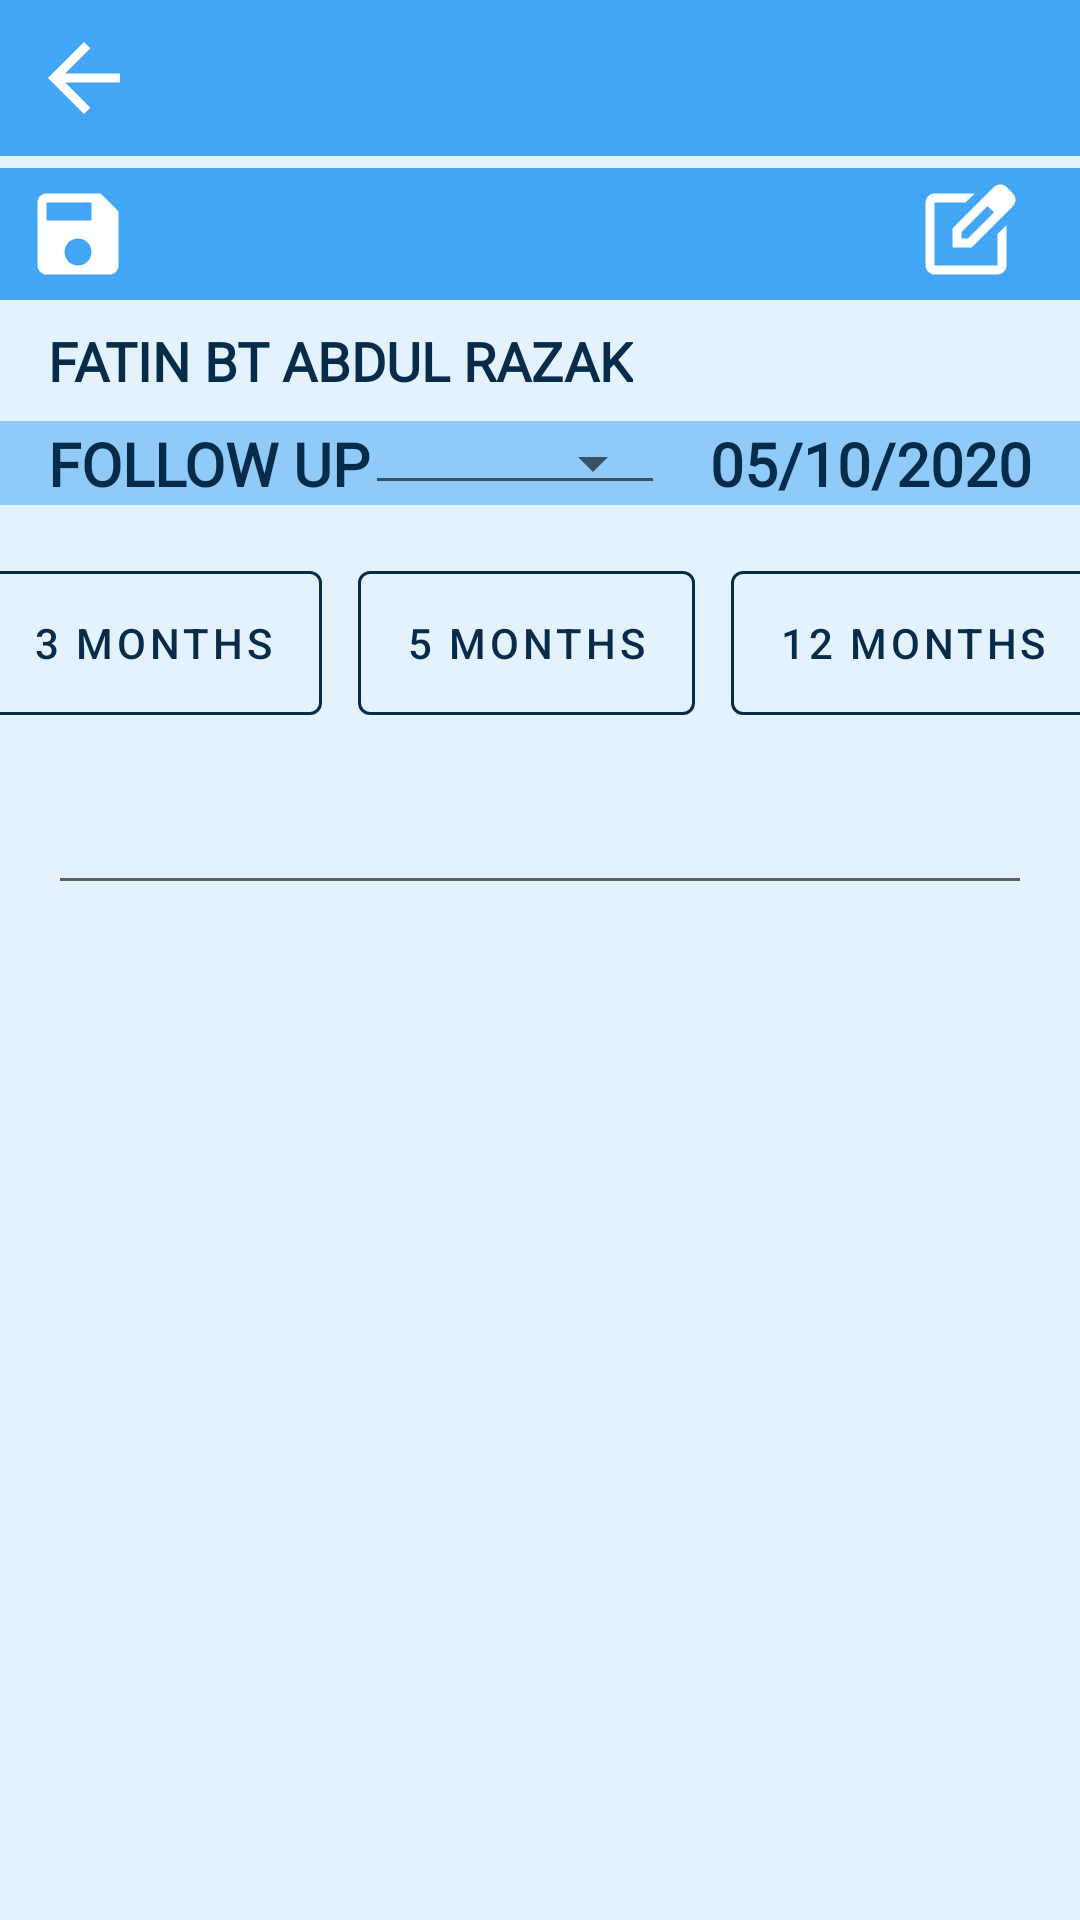

This screen was rendered from an Android layout file. Write that file and the resources it references.
<!-- AndroidManifest.xml: application theme AppTheme -->
<!-- res/layout/fragment_follow_up.xml -->
<?xml version="1.0" encoding="utf-8"?>
<androidx.constraintlayout.widget.ConstraintLayout xmlns:android="http://schemas.android.com/apk/res/android"
    xmlns:app="http://schemas.android.com/apk/res-auto"
    xmlns:tools="http://schemas.android.com/tools"
    android:id="@+id/main_layout"
    android:layout_width="match_parent"
    android:layout_height="match_parent"
    android:background="@color/lightBackground"
    tools:context=".forms.FollowUpFragment">

    <androidx.constraintlayout.widget.ConstraintLayout
        android:id="@+id/top_navigation"
        android:layout_width="match_parent"
        android:layout_height="wrap_content"
        android:background="@color/blueBasicLight"
        app:layout_constraintEnd_toEndOf="parent"
        app:layout_constraintStart_toStartOf="parent"
        app:layout_constraintTop_toTopOf="parent">

        <ImageView
            android:id="@+id/home_button"
            android:layout_width="wrap_content"
            android:layout_height="wrap_content"
            android:layout_marginStart="8dp"
            android:layout_marginTop="8dp"
            android:layout_marginBottom="8dp"
            app:layout_constraintBottom_toBottomOf="parent"
            app:layout_constraintStart_toStartOf="parent"
            app:layout_constraintTop_toTopOf="parent"
            app:srcCompat="@drawable/ic_home_36"
            tools:ignore="ContentDescription" />

        <ImageView
            android:id="@+id/back_button"
            android:layout_width="wrap_content"
            android:layout_height="wrap_content"
            android:layout_marginStart="2dp"
            android:layout_marginTop="8dp"
            android:layout_marginBottom="8dp"
            app:layout_constraintBottom_toBottomOf="parent"
            app:layout_constraintStart_toEndOf="@id/home_button"
            app:layout_constraintTop_toTopOf="parent"
            app:srcCompat="@drawable/ic_arrow_back_36"
            tools:ignore="ContentDescription" />

        <HorizontalScrollView
            android:id="@+id/chips_scroll"
            android:layout_width="0dp"
            android:layout_height="wrap_content"
            android:layout_marginStart="2dp"
            android:layout_marginTop="8dp"
            android:layout_marginEnd="8dp"
            android:layout_marginBottom="8dp"
            android:scrollbarSize="0dp"
            app:layout_constraintBottom_toBottomOf="parent"
            app:layout_constraintEnd_toEndOf="parent"
            app:layout_constraintStart_toEndOf="@+id/back_button"
            app:layout_constraintTop_toTopOf="parent">

            <LinearLayout
                android:id="@+id/navigation_layout"
                android:layout_width="wrap_content"
                android:layout_height="match_parent"
                android:gravity="start|fill_horizontal"
                android:orientation="horizontal" />

        </HorizontalScrollView>
    </androidx.constraintlayout.widget.ConstraintLayout>

    
    
    
    
    
    
    
    
    
    

    
    
    
    
    
    
    
    
    
    

    
    
    
    
    
    
    
    
    
    

    
    
    
    
    
    
    
    
    
    
    
    
    

    
    
    
    
    
    

    

    
    
    
    
    
    
    
    
    
    
    
    

    <include
        android:id="@+id/nav_2"
        layout="@layout/nav_2"
        android:layout_width="match_parent"
        android:layout_height="wrap_content"
        android:layout_marginTop="4dp"
        app:layout_constraintEnd_toEndOf="parent"
        app:layout_constraintStart_toStartOf="parent"
        app:layout_constraintTop_toBottomOf="@+id/top_navigation" />

    <include
        android:id="@+id/content"
        layout="@layout/content_follow_up"
        android:layout_width="match_parent"
        android:layout_height="wrap_content"
        app:layout_constraintTop_toBottomOf="@+id/nav_2" />
</androidx.constraintlayout.widget.ConstraintLayout>
<!-- res/layout/nav_2.xml (included above) -->
<?xml version="1.0" encoding="utf-8"?>
<androidx.constraintlayout.widget.ConstraintLayout xmlns:android="http://schemas.android.com/apk/res/android"
    xmlns:app="http://schemas.android.com/apk/res-auto"
    xmlns:tools="http://schemas.android.com/tools"
    android:layout_width="match_parent"
    android:layout_height="wrap_content"
    android:background="@color/blueBasicLight"
    android:padding="4dp">

    
    
    
    
    
    
    
    
    
    

    <ImageView
        android:id="@+id/save_form_button_"
        android:layout_width="wrap_content"
        android:layout_height="wrap_content"
        android:layout_marginStart="4dp"
        app:layout_constraintBottom_toBottomOf="parent"
        app:layout_constraintStart_toStartOf="parent"
        app:layout_constraintTop_toTopOf="parent"
        app:srcCompat="@drawable/ic_save_36"
        tools:ignore="ContentDescription" />

    <HorizontalScrollView
        android:id="@+id/chips_scroll_2"
        android:layout_width="0dp"
        android:layout_height="wrap_content"
        android:layout_marginStart="4dp"
        android:layout_marginTop="8dp"
        android:layout_marginEnd="16dp"
        android:layout_marginBottom="8dp"
        android:scrollbarSize="0dp"
        app:layout_constraintBottom_toBottomOf="parent"
        app:layout_constraintEnd_toStartOf="@id/view_only_button"
        app:layout_constraintStart_toEndOf="@id/save_form_button_"
        app:layout_constraintTop_toTopOf="parent">

        <LinearLayout
            android:id="@+id/navigation_layout_2"
            android:layout_width="wrap_content"
            android:layout_height="wrap_content"
            android:gravity="start|fill_horizontal"
            android:orientation="horizontal" />
    </HorizontalScrollView>

    <ImageView
        android:id="@+id/view_only_button"
        android:layout_width="wrap_content"
        android:layout_height="wrap_content"
        android:layout_marginStart="8dp"
        android:layout_marginEnd="8dp"
        app:layout_constraintBottom_toBottomOf="parent"
        app:layout_constraintEnd_toStartOf="@id/delete_form"
        app:layout_constraintTop_toTopOf="parent"
        app:srcCompat="@drawable/ic_read_write_36"
        tools:ignore="ContentDescription" />

    <ImageView
        android:id="@+id/delete_form"
        android:layout_width="wrap_content"
        android:layout_height="wrap_content"
        android:layout_marginEnd="8dp"
        app:layout_constraintBottom_toBottomOf="parent"
        app:layout_constraintEnd_toEndOf="parent"
        app:layout_constraintTop_toTopOf="parent"
        app:srcCompat="@drawable/ic_clear_24"
        app:tint="@color/redCircle"
        tools:ignore="ContentDescription,RtlSymmetry" />
</androidx.constraintlayout.widget.ConstraintLayout>
<!-- res/layout/content_follow_up.xml (included above) -->
<?xml version="1.0" encoding="utf-8"?>
<androidx.constraintlayout.widget.ConstraintLayout xmlns:android="http://schemas.android.com/apk/res/android"
    xmlns:app="http://schemas.android.com/apk/res-auto"
    xmlns:tools="http://schemas.android.com/tools"
    android:id="@+id/main_layout"
    android:layout_width="match_parent"
    android:layout_height="match_parent"
    android:background="@color/lightBackground">

    <TextView
        android:id="@+id/patient_name"
        android:layout_width="0dp"
        android:layout_height="wrap_content"
        android:layout_marginStart="16dp"
        android:layout_marginTop="8dp"
        android:layout_marginEnd="8dp"
        android:fontFamily="@font/didact_gothic"
        android:textColor="@color/colorPrimaryDark"
        android:textSize="18sp"
        android:textStyle="bold"
        app:layout_constraintStart_toStartOf="parent"
        app:layout_constraintTop_toTopOf="parent"
        tools:text="FATIN BT ABDUL RAZAK" />

    <androidx.constraintlayout.widget.ConstraintLayout
        android:id="@+id/aa"
        android:layout_width="match_parent"
        android:layout_height="wrap_content"
        android:layout_marginTop="8dp"
        android:background="@color/cardBackgroundDarker"
        android:paddingStart="16dp"
        android:paddingEnd="16dp"
        app:layout_constraintEnd_toEndOf="parent"
        app:layout_constraintStart_toStartOf="parent"
        app:layout_constraintTop_toBottomOf="@+id/patient_name">

        <TextView
            android:id="@+id/form_caption"
            android:layout_width="wrap_content"
            android:layout_height="match_parent"
            android:fontFamily="@font/didact_gothic"
            android:text="@string/follow_up_form_caption"
            android:textColor="@color/colorPrimaryDark"
            android:textSize="20sp"
            android:textStyle="bold"
            app:layout_constraintBottom_toBottomOf="parent"
            app:layout_constraintStart_toStartOf="parent"
            app:layout_constraintTop_toTopOf="parent" />

        <TextView
            android:id="@+id/date_caption"
            android:layout_width="0dp"
            android:layout_height="match_parent"
            android:fontFamily="@font/didact_gothic"
            android:textAlignment="textEnd"
            android:textColor="@color/colorPrimaryDark"
            android:textSize="20sp"
            android:textStyle="bold"
            app:layout_constraintBottom_toBottomOf="parent"
            app:layout_constraintEnd_toEndOf="parent"
            app:layout_constraintTop_toTopOf="parent"
            tools:text="05/10/2020" />

        <Spinner
            android:id="@+id/practitioner_name"
            style="@style/Widget.AppCompat.Spinner.Underlined"
            android:layout_width="0dp"
            android:layout_height="wrap_content"
            android:layout_marginEnd="15dp"
            android:minWidth="100dp"
            app:layout_constraintBottom_toBottomOf="parent"
            app:layout_constraintEnd_toStartOf="@id/date_caption"
            app:layout_constraintTop_toTopOf="parent" />
    </androidx.constraintlayout.widget.ConstraintLayout>

    <com.google.android.material.button.MaterialButton
        android:id="@+id/btn_3_months"
        style="?attr/materialButtonOutlinedStyle"
        android:layout_width="wrap_content"
        android:layout_height="wrap_content"
        android:minHeight="60dp"
        android:text="3 MONTHS"
        android:textColor="@color/colorPrimaryDark"
        app:layout_constraintEnd_toStartOf="@id/btn_6_months"
        app:layout_constraintHorizontal_chainStyle="packed"
        app:layout_constraintStart_toStartOf="parent"
        app:layout_constraintTop_toTopOf="@+id/btn_6_months"
        app:strokeColor="@color/colorPrimaryDark" />

    <com.google.android.material.button.MaterialButton
        android:id="@+id/btn_6_months"
        style="?attr/materialButtonOutlinedStyle"
        android:layout_width="wrap_content"
        android:layout_height="wrap_content"
        android:layout_marginStart="12dp"
        android:layout_marginTop="16dp"
        android:layout_marginEnd="12dp"
        android:minHeight="60dp"
        android:text="5 MONTHS"
        android:textColor="@color/colorPrimaryDark"
        app:layout_constraintEnd_toStartOf="@id/btn_12_months"
        app:layout_constraintStart_toEndOf="@id/btn_3_months"
        app:layout_constraintTop_toBottomOf="@id/aa"
        app:strokeColor="@color/colorPrimaryDark" />

    <com.google.android.material.button.MaterialButton
        android:id="@+id/btn_12_months"
        style="?attr/materialButtonOutlinedStyle"
        android:layout_width="wrap_content"
        android:layout_height="wrap_content"
        android:minHeight="60dp"
        android:text="12 MONTHS"
        android:textColor="@color/colorPrimaryDark"
        app:layout_constraintEnd_toEndOf="parent"
        app:layout_constraintStart_toEndOf="@id/btn_6_months"
        app:layout_constraintTop_toTopOf="@+id/btn_6_months"
        app:strokeColor="@color/colorPrimaryDark" />

    <com.google.android.material.textfield.TextInputEditText
        android:id="@+id/et_follow_up_text"
        style="@style/fixedEditNoMarginTextBox18sp"
        android:layout_margin="@dimen/padding_16dp"
        android:layout_marginEnd="8dp"
        android:inputType="text"
        app:layout_constraintEnd_toEndOf="parent"
        app:layout_constraintStart_toStartOf="parent"
        app:layout_constraintTop_toBottomOf="@id/btn_12_months" />
</androidx.constraintlayout.widget.ConstraintLayout>
<!-- resources referenced by this layout -->
<resources>
  <color name="blueBasicLight">#42A5F5</color>
  <color name="cardBackgroundDarker">#90CAF9</color>
  <color name="colorPrimaryDark">#072C4A</color>
  <color name="lightBackground">#E3F2FD</color>
  <color name="redCircle">#C62828</color>
  <dimen name="padding_16dp">16dp</dimen>
  <!-- drawable ic_arrow_back_36 (drawable) -->
  <vector xmlns:android="http://schemas.android.com/apk/res/android"
      android:width="36dp"
      android:height="36dp"
      android:autoMirrored="true"
      android:tint="#FFFFFF"
      android:viewportWidth="24"
      android:viewportHeight="24">
      <path
          android:fillColor="@android:color/white"
          android:pathData="M20,11H7.83l5.59,-5.59L12,4l-8,8 8,8 1.41,-1.41L7.83,13H20v-2z" />
  </vector>
  <!-- drawable ic_read_write_36 (drawable) -->
  <vector xmlns:android="http://schemas.android.com/apk/res/android"
      android:width="36dp"
      android:height="36dp"
      android:tint="#ffff"
      android:viewportWidth="960"
      android:viewportHeight="960">
      <path
          android:fillColor="@android:color/white"
          android:pathData="M200,840Q167,840 143.5,816.5Q120,793 120,760L120,200Q120,167 143.5,143.5Q167,120 200,120L557,120L477,200L200,200Q200,200 200,200Q200,200 200,200L200,760Q200,760 200,760Q200,760 200,760L760,760Q760,760 760,760Q760,760 760,760L760,482L840,402L840,760Q840,793 816.5,816.5Q793,840 760,840L200,840ZM480,480Q480,480 480,480Q480,480 480,480L480,480Q480,480 480,480Q480,480 480,480L480,480L480,480L480,480L480,480L480,480L480,480Q480,480 480,480Q480,480 480,480ZM360,600L360,430L727,63Q739,51 754,45Q769,39 784,39Q800,39 814.5,45Q829,51 841,63L897,120Q908,132 914,146.5Q920,161 920,176Q920,191 914.5,205.5Q909,220 897,232L530,600L360,600ZM841,176L841,176L785,120L785,120L841,176ZM440,520L496,520L728,288L700,260L671,232L440,463L440,520ZM700,260L671,232L671,232L700,260L728,288L728,288L700,260Z" />
  </vector>
  <!-- drawable ic_save_36 (drawable) -->
  <vector xmlns:android="http://schemas.android.com/apk/res/android"
      android:width="36dp"
      android:height="36dp"
      android:viewportWidth="24"
      android:viewportHeight="24">
      <path
          android:fillColor="@android:color/white"
          android:pathData="M17,3L5,3c-1.11,0 -2,0.9 -2,2v14c0,1.1 0.89,2 2,2h14c1.1,0 2,-0.9 2,-2L21,7l-4,-4zM12,19c-1.66,0 -3,-1.34 -3,-3s1.34,-3 3,-3 3,1.34 3,3 -1.34,3 -3,3zM15,9L5,9L5,5h10v4z" />
  </vector>
  <string name="follow_up_form_caption">FOLLOW UP</string>
  <style name="fixedEditNoMarginTextBox18sp">
          <item name="android:layout_width">0dp</item>
          <item name="android:layout_height">wrap_content</item>
          <item name="android:fontFamily">@font/didact_gothic</item>
          <item name="android:textColor">@color/blackFont</item>
          <item name="android:digits">abcdefghijklmnopqrstuvwxyz
              ABCDEFGHIJKLMNOPQRSTUVWXYZ1234567890,.\/!=_?:;"'&amp;@#$%^*()-+\n&gt;
          </item>
          <item name="android:textSize">18sp</item>
      </style>
  <style name="AppTheme" parent="Theme.MaterialComponents.Light.NoActionBar">
          
          <item name="colorPrimary">@color/colorPrimary</item>
          <item name="colorPrimaryDark">@color/colorPrimaryDark</item>
          <item name="colorAccent">@color/colorAccent</item>
          <item name="android:spinnerItemStyle">@style/spinnerItemStyle</item>
      </style>
  <color name="blackFont">#070707</color>
  <color name="colorPrimary">#42A5F5</color>
  <color name="colorAccent">#03CFDA</color>
  <style name="spinnerItemStyle">
          <item name="android:padding">2dp</item>
          <item name="android:textSize">18sp</item>
          <item name="android:textColor">#000000</item>
      </style>
</resources>
